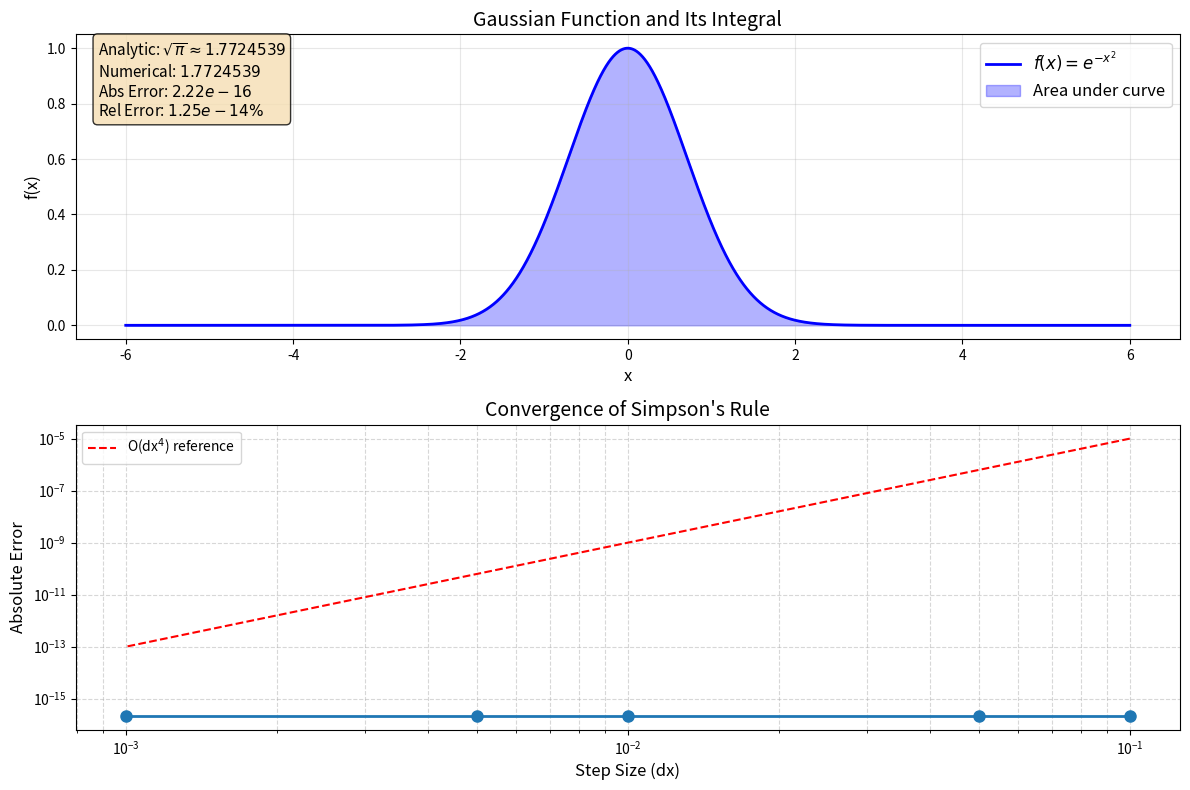

Write Python code to recreate this figure.
# gaussian_integral.py
# A script exploring the Gaussian integral numerically and visually.
# Run with: python gaussian_integral.py [--dx STEP_SIZE] [--lim LIMIT]

import numpy as np
import math
import matplotlib.pyplot as plt
import argparse

def composite_simpson(y, x):
    """
    Compute the integral using Composite Simpson's Rule.
    
    Parameters:
    y: array of function values
    x: array of x points
    
    Returns:
    Integral estimate
    """
    n = len(x) - 1
    if n % 2 == 1:
        x = x[:-1]
        y = y[:-1]
        n = len(x) - 1
    dx = x[1] - x[0]
    S = y[0] + y[-1] + 4 * np.sum(y[1:-1:2]) + 2 * np.sum(y[2:-1:2])
    return dx * S / 3.0

def gaussian(x):
    """Standard Gaussian function: e^(-x²)"""
    return np.exp(-x**2)

def main():
    # Parse command line arguments
    parser = argparse.ArgumentParser(description='Numerical evaluation of the Gaussian integral')
    parser.add_argument('--dx', type=float, default=0.001, 
                       help='Step size for numerical integration (default: 0.001)')
    parser.add_argument('--lim', type=float, default=6.0,
                       help='Integration limit (default: 6.0)')
    args = parser.parse_args()
    
    # Known analytic result
    analytic = math.sqrt(math.pi)
    print(f"Analytic result: ∫e^(-x²)dx from -∞ to ∞ = √π ≈ {analytic:.10f}")
    
    # Numerical integration
    dx = args.dx
    lim = args.lim
    x = np.arange(-lim, lim + dx, dx)
    y = gaussian(x)
    est = composite_simpson(y, x)
    
    # Error analysis
    abs_error = abs(est - analytic)
    rel_error = abs_error / analytic * 100
    
    print(f"Numerical estimate on [{-lim:.1f}, {lim:.1f}] with dx={dx}: {est:.10f}")
    print(f"Absolute error: {abs_error:.2e}")
    print(f"Relative error: {rel_error:.2e}%")
    
    # Create visualization
    plt.figure(figsize=(12, 8))
    
    # Plot the Gaussian curve
    plt.subplot(2, 1, 1)
    plt.plot(x, y, 'b-', linewidth=2, label='$f(x) = e^{-x^2}$')
    plt.fill_between(x, y, alpha=0.3, color='blue', label='Area under curve')
    
    # Add annotations
    plt.title('Gaussian Function and Its Integral', fontsize=14)
    plt.xlabel('x', fontsize=12)
    plt.ylabel('f(x)', fontsize=12)
    plt.legend(loc='upper right', fontsize=12)
    plt.grid(True, alpha=0.3)
    
    # Add result textbox
    textstr = '\n'.join((
        f'Analytic: $\\sqrt{{\\pi}} \\approx {analytic:.7f}$',
        f'Numerical: ${est:.7f}$',
        f'Abs Error: ${abs_error:.2e}$',
        f'Rel Error: ${rel_error:.2e}\\%$'))
    props = dict(boxstyle='round', facecolor='wheat', alpha=0.8)
    plt.text(0.02, 0.98, textstr, transform=plt.gca().transAxes, fontsize=11,
             verticalalignment='top', bbox=props)
    
    # Convergence analysis (for fixed lim, varying dx)
    plt.subplot(2, 1, 2)
    dx_values = [0.1, 0.05, 0.01, 0.005, 0.001]
    errors = []
    
    for dx_val in dx_values:
        x_conv = np.arange(-lim, lim + dx_val, dx_val)
        y_conv = gaussian(x_conv)
        est_conv = composite_simpson(y_conv, x_conv)
        errors.append(abs(est_conv - analytic))
    
    plt.loglog(dx_values, errors, 'o-', linewidth=2, markersize=8)
    plt.xlabel('Step Size (dx)', fontsize=12)
    plt.ylabel('Absolute Error', fontsize=12)
    plt.title('Convergence of Simpson\'s Rule', fontsize=14)
    plt.grid(True, which="both", ls="--", alpha=0.5)
    
    # Add a reference line showing O(dx⁴) convergence
    ref_dx = np.array(dx_values)
    ref_error = 0.1 * ref_dx**4  # Arbitrary scaling for visualization
    plt.loglog(ref_dx, ref_error, 'r--', label='O(dx$^4$) reference')
    plt.legend()
    
    plt.tight_layout()
    plt.savefig('gaussian_integral.png', dpi=150, bbox_inches='tight')
    plt.show()

if __name__ == "__main__":
    main()
